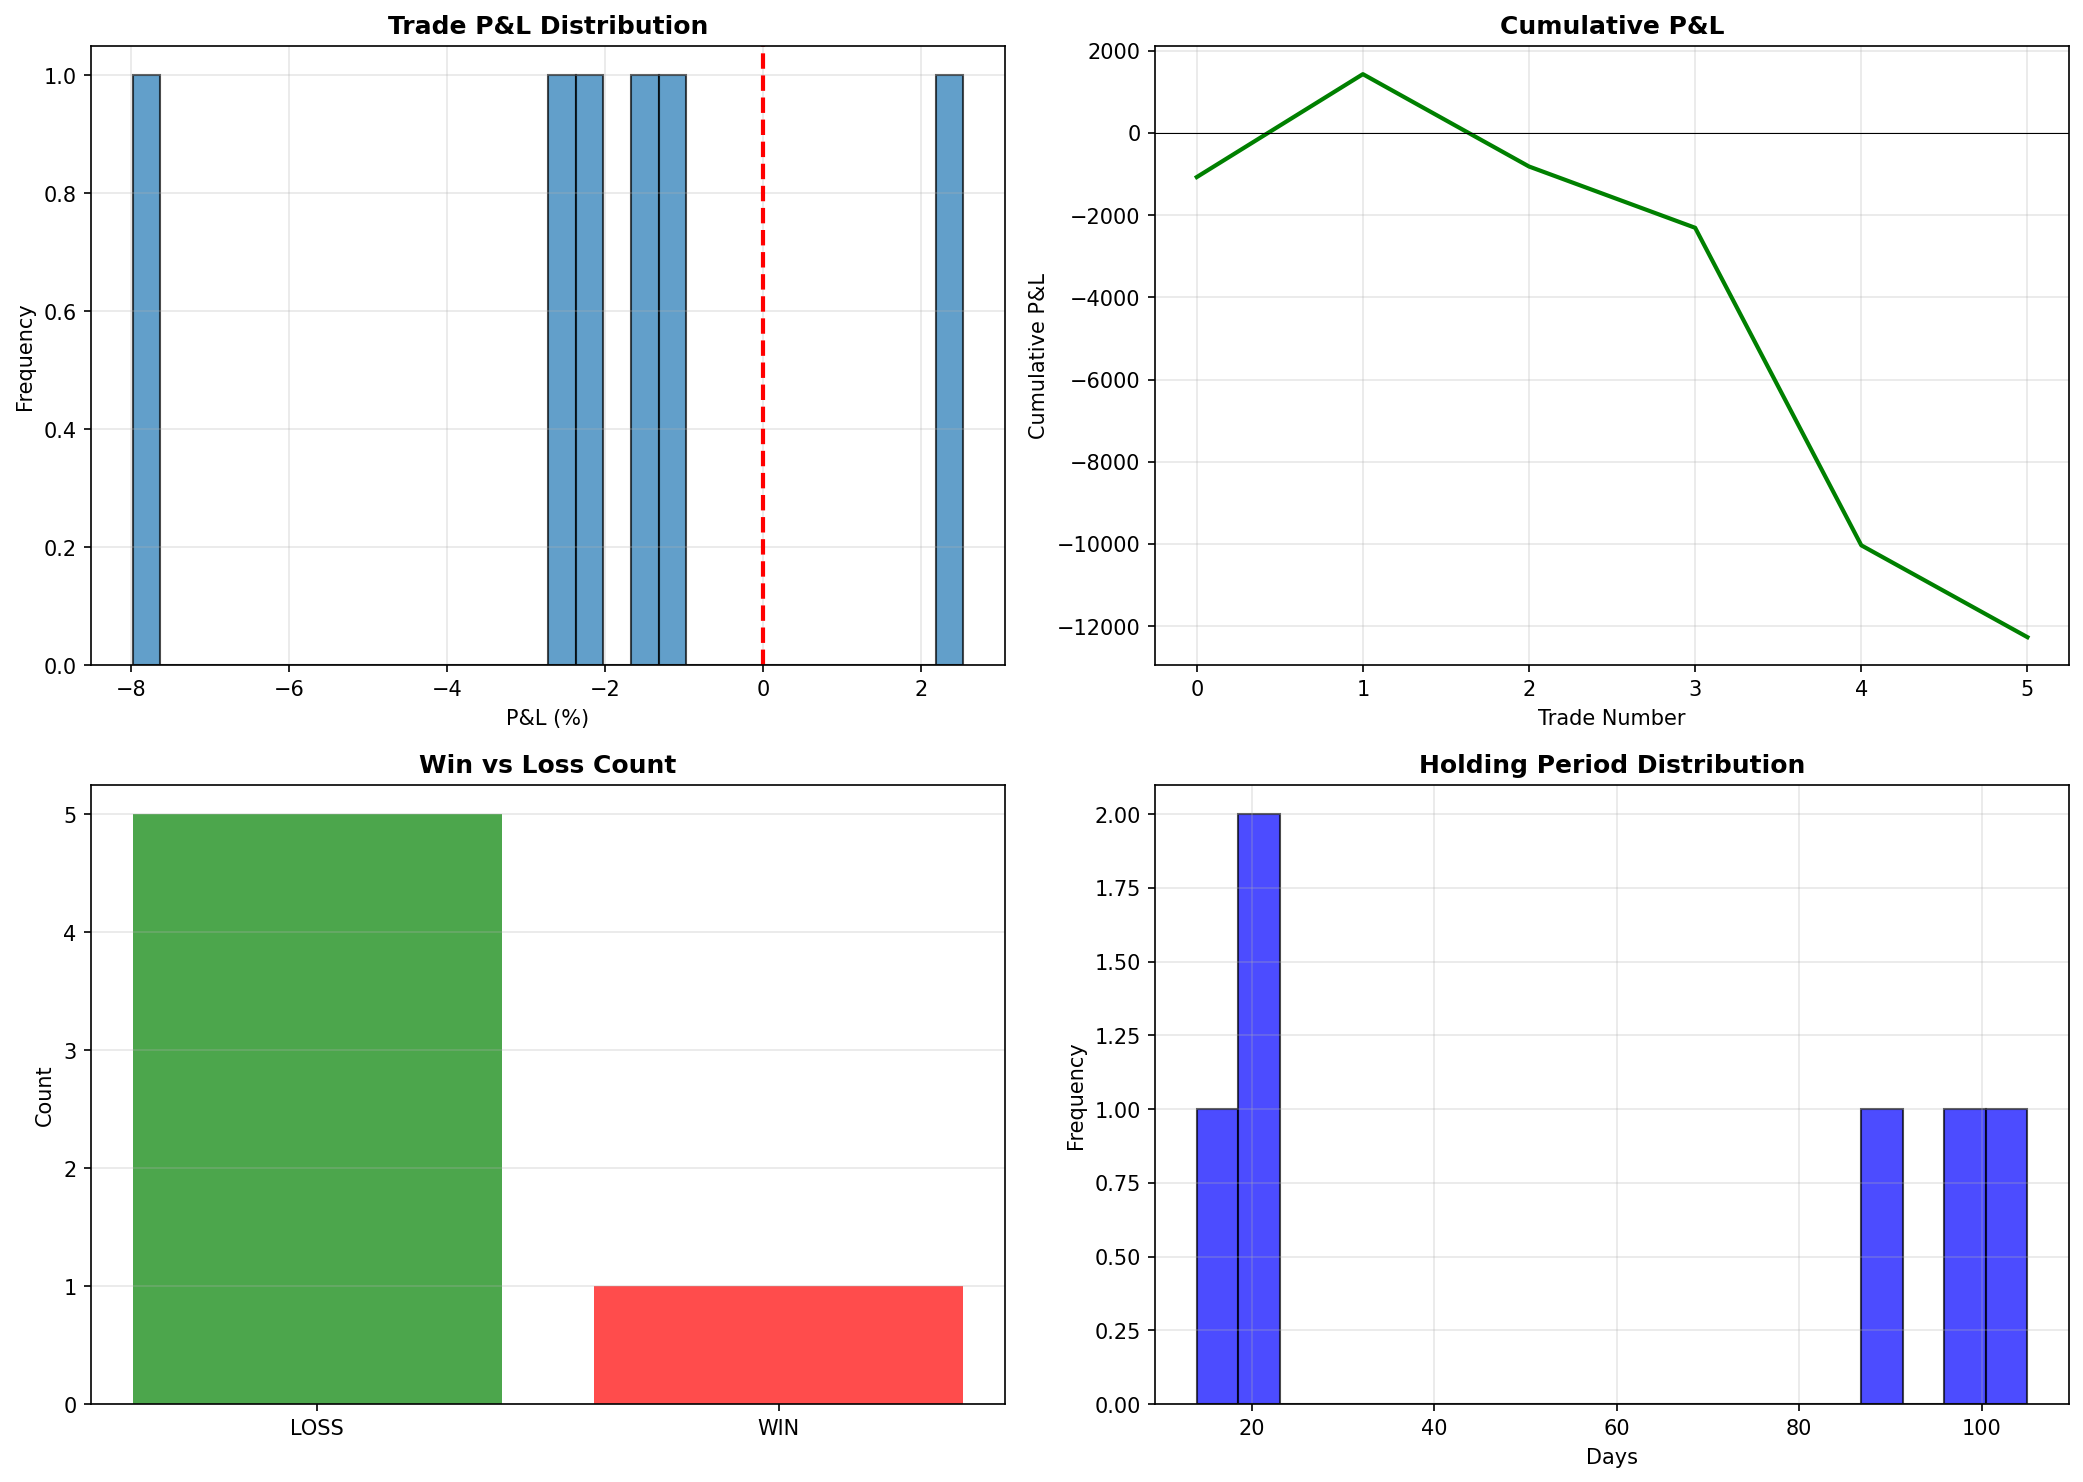

Source data for this figure (header and first rows):
entry_date, exit_date, entry_price, exit_price, direction, pnl, pnl_pct, result, entry_prediction, holding_period
2024-12-01 00:00:00+05:30, 2024-12-15 00:00:00+05:30, 25020, 24751, LONG, -1074, -1.076, LOSS, 1, 14
2024-12-22 00:00:00+05:30, 2025-01-12 00:00:00+05:30, 25003, 25638, LONG, 2504, 2.539, WIN, 1, 21
2025-01-19 00:00:00+05:30, 2025-04-20 00:00:00+05:30, 25461, 24894, LONG, -2247, -2.226, LOSS, 1, 91
2025-05-04 00:00:00+05:30, 2025-08-17 00:00:00+05:30, 25710, 25321, LONG, -1491, -1.514, LOSS, 1, 105
2025-08-24 00:00:00+05:30, 2025-11-30 00:00:00+05:30, 25694, 23644, LONG, -7724, -7.979, LOSS, 1, 98
2025-12-07 00:00:00+05:30, 2025-12-28 00:00:00+05:30, 23719, 23123, LONG, -2235, -2.514, LOSS, 1, 21
